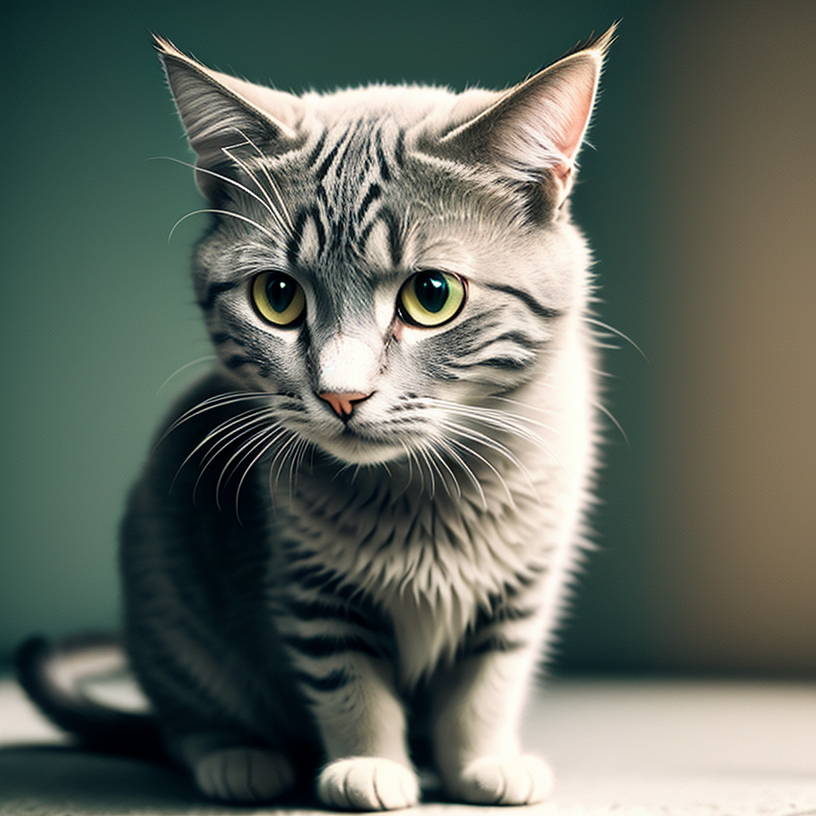
Generation parameters embedded in this image by AUTOMATIC1111 Stable Diffusion web UI or a fork of it (Forge, ...) (PNG 'parameters' text chunk):
a cat, cinematic, soft lights, muted colors
Negative prompt: (deformed, distorted, disfigured:1.3), poorly drawn, bad anatomy, wrong anatomy, extra limb, missing limb, floating limbs, (mutated hands and fingers:1.4), disconnected limbs, mutation, mutated, ugly, disgusting, blurry, amputation, flowers, human, man, woman
Steps: 25, Sampler: DPM++ 2M Karras, CFG scale: 7, Seed: 3436666444, Size: 816x816, Model hash: 9aba26abdf, Model: deliberate_v2